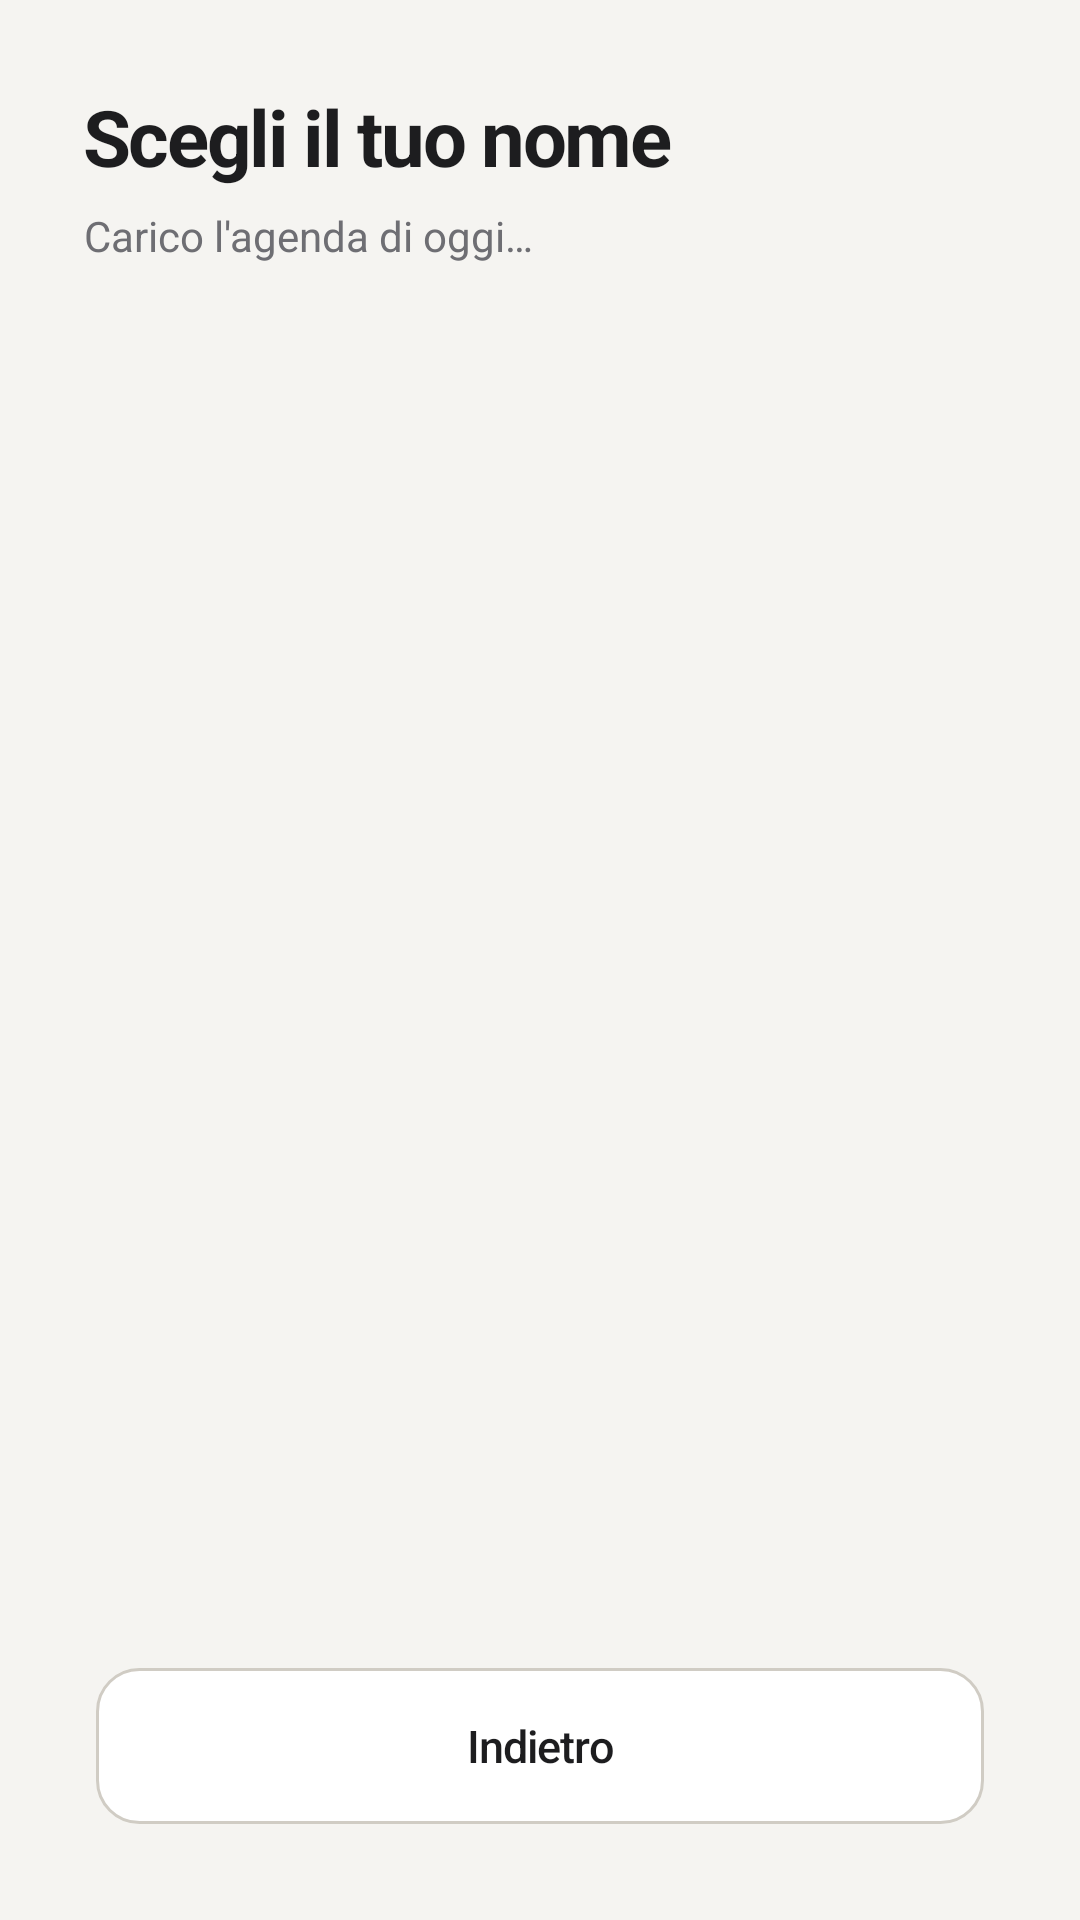

Android layout source for this screen:
<!-- AndroidManifest.xml: application theme AppTheme -->
<!-- res/layout/fragment_today_appointments.xml -->
<?xml version="1.0" encoding="utf-8"?>
<LinearLayout xmlns:android="http://schemas.android.com/apk/res/android"
    xmlns:tools="http://schemas.android.com/tools"
    android:layout_width="match_parent"
    android:layout_height="match_parent"
    android:background="@color/bob_cream"
    android:orientation="vertical"
    android:padding="28dp"
    tools:context=".ui.TodayAppointmentsFragment">

    <TextView
        android:layout_width="wrap_content"
        android:layout_height="wrap_content"
        android:letterSpacing="-0.03"
        android:text="@string/appointments_today_title"
        android:textColor="@color/bob_black"
        android:textSize="26sp"
        android:textStyle="bold" />

    <TextView
        android:id="@+id/text_status"
        android:layout_width="match_parent"
        android:layout_height="wrap_content"
        android:layout_marginTop="6dp"
        android:text="@string/appointments_loading"
        android:textColor="@color/bob_muted"
        android:textSize="14sp" />

    <androidx.recyclerview.widget.RecyclerView
        android:id="@+id/recycler_appointments"
        android:layout_width="match_parent"
        android:layout_height="0dp"
        android:layout_marginTop="16dp"
        android:layout_weight="1" />

    <Button
        android:id="@+id/btn_back"
        style="@style/BuddyButton"
        android:layout_width="match_parent"
        android:layout_height="52dp"
        android:text="@string/back" />
</LinearLayout>
<!-- resources referenced by this layout -->
<resources>
  <color name="bob_black">#1D1D1F</color>
  <color name="bob_cream">#F5F4F1</color>
  <color name="bob_muted">#6E6E73</color>
  <string name="appointments_loading">Carico l\'agenda di oggi…</string>
  <string name="appointments_today_title">Scegli il tuo nome</string>
  <string name="back">Indietro</string>
  <style name="BuddyButton" parent="Widget.AppCompat.Button">
          <item name="android:layout_margin">4dp</item>
          <item name="android:minHeight">52dp</item>
          <item name="android:background">@drawable/bg_button_secondary</item>
          <item name="android:textAllCaps">false</item>
          <item name="android:textColor">@color/bob_black</item>
          <item name="android:textSize">15sp</item>
          <item name="android:letterSpacing">-0.02</item>
          <item name="android:fontFamily">sans-serif-medium</item>
          <item name="android:elevation">0dp</item>
          <item name="android:stateListAnimator">@null</item>
      </style>
  <style name="AppTheme" parent="Theme.AppCompat.Light.NoActionBar">
          <item name="colorPrimary">@color/bob_navy</item>
          <item name="colorPrimaryDark">@color/bob_black</item>
          <item name="colorAccent">@color/bob_teal</item>
          <item name="android:windowBackground">@color/bob_cream</item>
          <item name="android:textColorPrimary">@color/bob_black</item>
          <item name="android:textColor">@color/bob_black</item>
          
          <item name="android:statusBarColor">@android:color/transparent</item>
          <item name="android:navigationBarColor">@color/bob_black</item>
          <item name="android:windowLightStatusBar">false</item>
          <item name="android:windowDrawsSystemBarBackgrounds">true</item>
          <item name="android:windowTranslucentStatus">false</item>
      </style>
  <!-- drawable bg_button_secondary (drawable) -->
  <?xml version="1.0" encoding="utf-8"?>
  <shape xmlns:android="http://schemas.android.com/apk/res/android"
      android:shape="rectangle">
      <solid android:color="@color/bob_white" />
      <stroke
          android:width="1dp"
          android:color="@color/bob_line_strong" />
      <corners android:radius="14dp" />
  </shape>
  <color name="bob_navy">#0D2C50</color>
  <color name="bob_teal">#0A7A8C</color>
  <color name="bob_white">#FFFFFF</color>
  <color name="bob_line_strong">#D0CCC4</color>
</resources>
